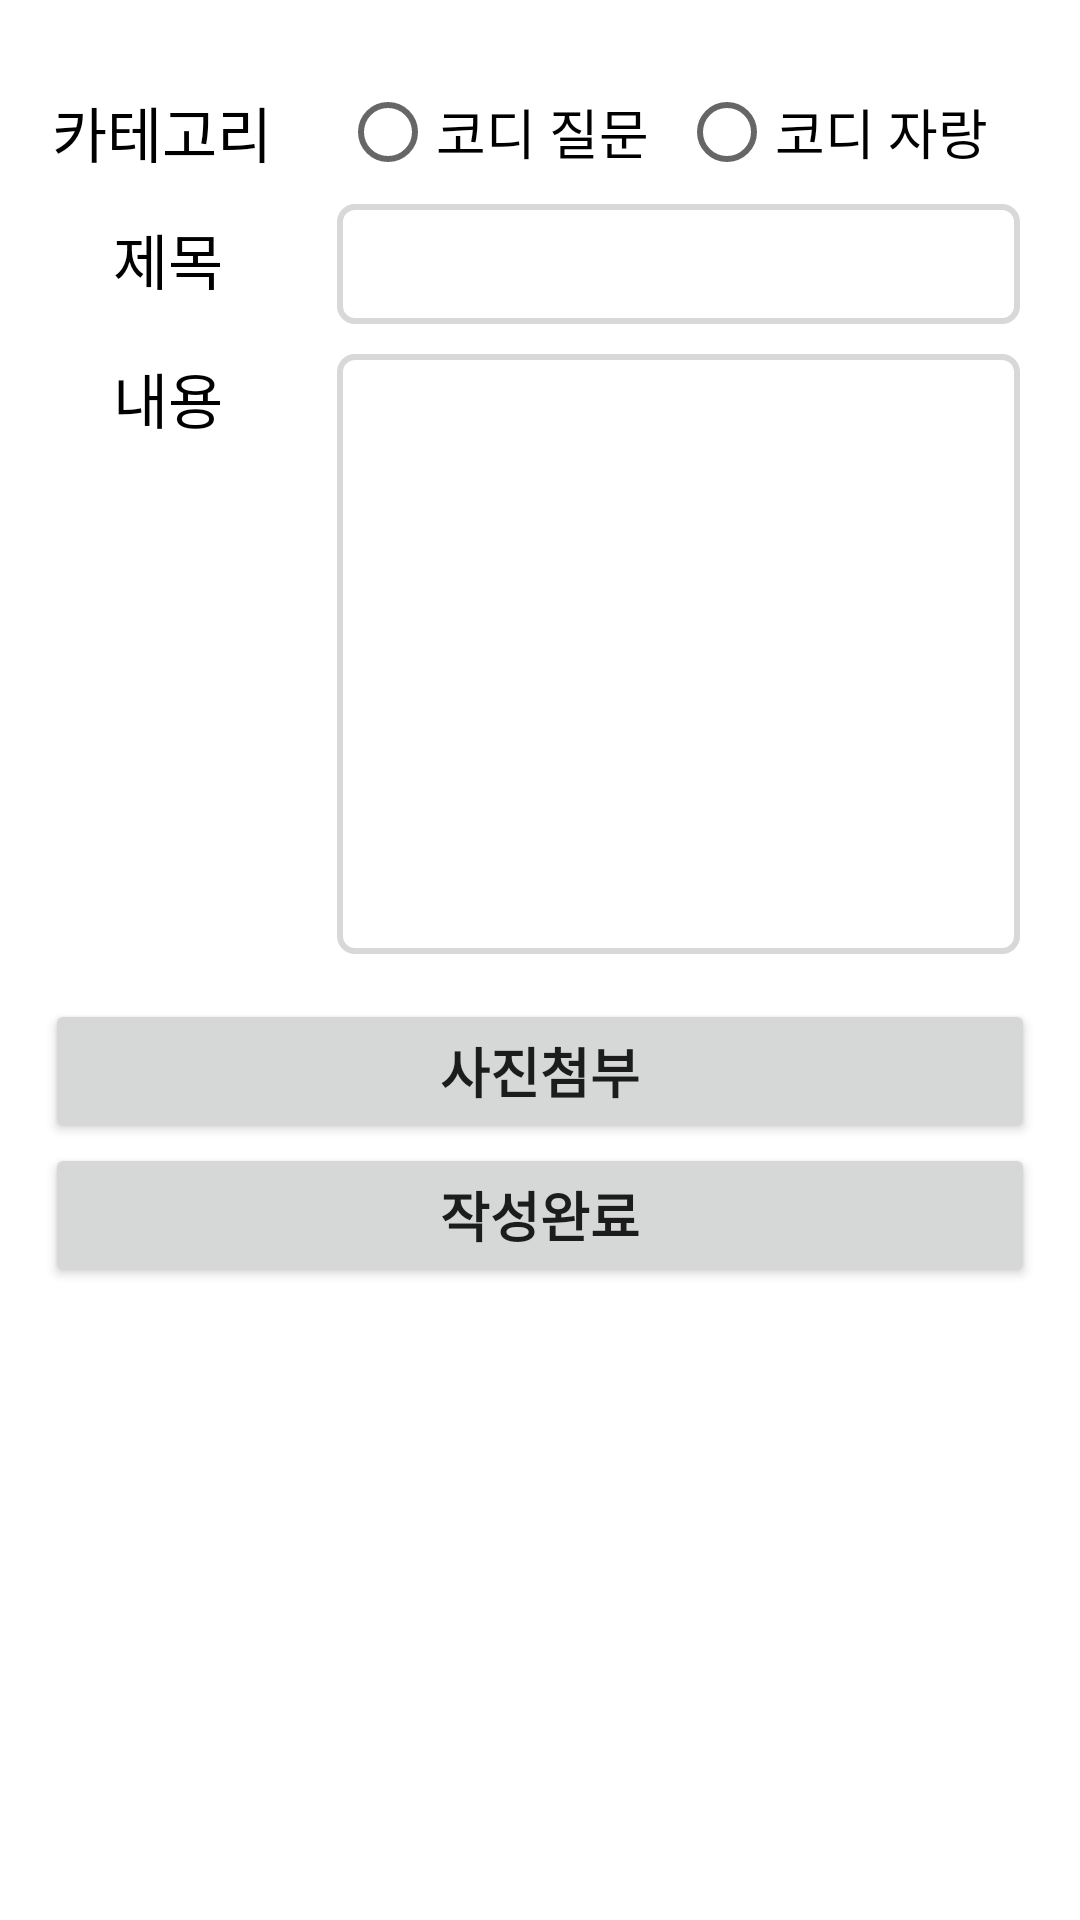

Produce the Android XML layout that renders to this screen, including the resource entries it uses.
<!-- AndroidManifest.xml: application theme Theme.MyApplication -->
<!-- res/layout/fragment_board_write.xml -->
<?xml version="1.0" encoding="utf-8"?>
<FrameLayout xmlns:android="http://schemas.android.com/apk/res/android"
    xmlns:tools="http://schemas.android.com/tools"
    android:id="@+id/framelayout"
    android:layout_width="match_parent"
    android:layout_height="match_parent"
    android:layout_marginBottom="60dp"
    tools:context=".BoardFragments.BoardWriteFragment">

    <LinearLayout
        android:layout_width="match_parent"
        android:layout_height="match_parent"
        android:layout_marginTop="20dp"
        android:orientation="vertical">

        <ScrollView
            android:layout_width="match_parent"
            android:layout_height="match_parent">

            <LinearLayout
                android:layout_width="match_parent"
                android:layout_height="wrap_content"
                android:orientation="vertical">

                <LinearLayout
                    android:layout_width="match_parent"
                    android:layout_height="wrap_content"

                    android:orientation="horizontal">

                    <TextView
                        android:id="@+id/textView3"
                        android:layout_width="wrap_content"
                        android:layout_height="wrap_content"
                        android:layout_gravity="center"
                        android:layout_marginLeft="10dp"
                        android:layout_weight="1"
                        android:gravity="center"
                        android:text="카테고리"
                        android:textColor="@color/black"
                        android:textSize="20sp" />

                    <RadioGroup
                        android:layout_width="wrap_content"
                        android:layout_height="wrap_content"
                        android:layout_weight="2"
                        android:orientation="horizontal">

                        <RadioButton
                            android:id="@+id/QuestionRdb"
                            android:layout_width="wrap_content"
                            android:layout_height="wrap_content"
                            android:layout_marginLeft="15dp"
                            android:text="코디 질문"
                            android:textSize="18sp" />

                        <RadioButton
                            android:id="@+id/BoastRdb"
                            android:layout_width="wrap_content"
                            android:layout_height="wrap_content"
                            android:layout_marginLeft="10dp"
                            android:text="코디 자랑"
                            android:textSize="18sp" />
                    </RadioGroup>
                </LinearLayout>

                <LinearLayout
                    android:layout_width="match_parent"
                    android:layout_height="wrap_content"
                    android:layout_marginBottom="10dp"
                    android:orientation="horizontal">

                    <TextView
                        android:id="@+id/textView2"
                        android:layout_width="wrap_content"
                        android:layout_height="wrap_content"
                        android:layout_weight="1"
                        android:gravity="center"
                        android:text="제목"
                        android:textColor="@color/black"
                        android:textSize="20sp" />

                    <EditText
                        android:id="@+id/TitleEditText"
                        android:layout_width="0dp"
                        android:layout_height="40dp"
                        android:layout_marginEnd="20dp"
                        android:layout_marginRight="20dp"
                        android:layout_weight="3"
                        android:background="@drawable/border_round"
                        android:inputType="text"
                        android:maxLength="50"
                        android:padding="5dp" />
                </LinearLayout>

                <LinearLayout
                    android:layout_width="match_parent"
                    android:layout_height="wrap_content"
                    android:layout_marginBottom="0dp"
                    android:orientation="horizontal">

                    <TextView
                        android:id="@+id/textView4"
                        android:layout_width="wrap_content"
                        android:layout_height="wrap_content"
                        android:layout_gravity="start"
                        android:layout_weight="1"
                        android:gravity="center"
                        android:text="내용"
                        android:textColor="@color/black"
                        android:textSize="20sp" />

                    <EditText
                        android:id="@+id/ContentsEditText"
                        android:layout_width="0dp"
                        android:layout_height="200dp"
                        android:layout_marginEnd="20dp"
                        android:layout_marginRight="20dp"
                        android:layout_weight="3"
                        android:background="@drawable/border_round"
                        android:inputType="textMultiLine"
                        android:maxLength="1000"
                        android:padding="5dp" />
                </LinearLayout>

                <LinearLayout
                    android:id="@+id/ImageContents"
                    android:layout_width="match_parent"
                    android:layout_height="match_parent"
                    android:orientation="vertical"></LinearLayout>

                <Button
                    android:id="@+id/SelectPicBtn"
                    android:layout_width="match_parent"
                    android:layout_height="wrap_content"
                    android:layout_marginStart="15dp"
                    android:layout_marginLeft="15dp"
                    android:layout_marginTop="15dp"
                    android:layout_marginEnd="15dp"
                    android:layout_marginRight="15dp"
                    android:text="사진첨부"
                    android:textSize="18sp"
                    android:textStyle="bold" />

                <Button
                    android:id="@+id/SubmitBtn"
                    android:layout_width="match_parent"
                    android:layout_height="wrap_content"
                    android:layout_marginStart="15dp"
                    android:layout_marginLeft="15dp"
                    android:layout_marginEnd="15dp"
                    android:layout_marginRight="15dp"
                    android:text="작성완료"
                    android:textSize="18sp"
                    android:textStyle="bold" />

            </LinearLayout>
        </ScrollView>
    </LinearLayout>

</FrameLayout>
<!-- resources referenced by this layout -->
<resources>
  <color name="black">#FF000000</color>
  <!-- drawable border_round (drawable) -->
  <?xml version="1.0" encoding="utf-8"?>
  <shape xmlns:android="http://schemas.android.com/apk/res/android"
      android:shape="rectangle">
  
      <stroke android:width="2dp"
          android:color="@color/lightgray"></stroke>
  
      <solid android:color="#ffffff"/>
  
      <corners
          android:radius="5dp"/>
  </shape>
  <style name="Theme.MyApplication" parent="Theme.MaterialComponents.DayNight.NoActionBar">
          
          <item name="colorPrimary">@color/darkPink</item>
          <item name="colorPrimaryVariant">@color/darkPink</item>
          <item name="colorOnPrimary">@color/white</item>
          
          <item name="colorSecondary">#7EF192</item>
          <item name="colorSecondaryVariant">#2DC897</item>
          <item name="colorOnSecondary">@color/black</item>
          
          <item name="android:statusBarColor" tools:targetApi="l">?attr/colorPrimaryVariant</item>
          
      </style>
  <color name="lightgray">#D8D8D8</color>
  <color name="darkPink">#e47878</color>
  <color name="white">#FFFFFFFF</color>
</resources>
